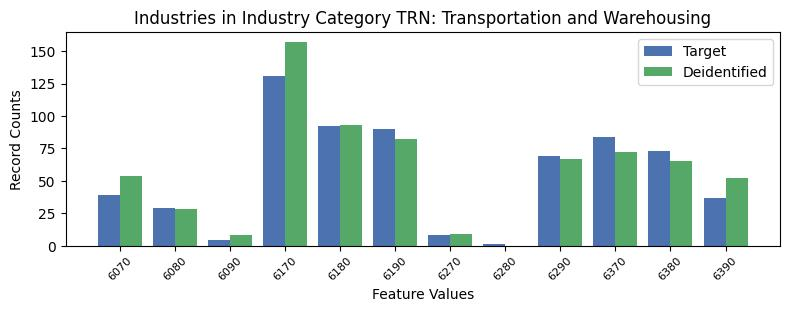

Data behind this chart, as committed beside it:
, INDP, count_target, count_deidentified
5, 6070, 39, 54.0
9, 6080, 29, 28.0
8, 6090, 4, 8.0
4, 6170, 131, 157.0
7, 6180, 92, 93.0
0, 6190, 90, 82.0
10, 6270, 8, 9.0
11, 6280, 1, 0.0
1, 6290, 69, 67.0
2, 6370, 84, 72.0
3, 6380, 73, 65.0
6, 6390, 37, 52.0
